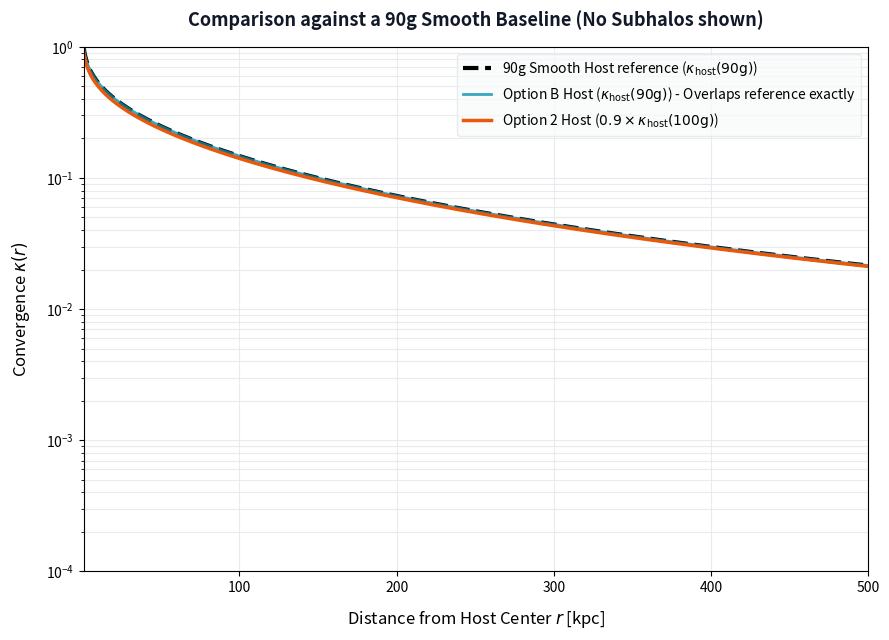

Recreate this plot in Python.
import numpy as np
import matplotlib.pyplot as plt
import os

# 1. NFW profile function
def Fg(x):
    x = np.atleast_1d(x)
    res = np.zeros_like(x)
    
    idx = x > 1
    if np.any(idx):
        xx = x[idx]
        t = np.arctan(np.sqrt((xx - 1.0) / (xx + 1.0))) / np.sqrt(xx**2 - 1.0)
        res[idx] = (1.0 - 2.0 * t) / (xx**2 - 1.0)
        
    idx = x < 1
    if np.any(idx):
        xx = x[idx]
        t = np.arctanh(np.sqrt((1.0 - xx) / (xx + 1.0))) / np.sqrt(1.0 - xx**2)
        res[idx] = (1.0 - 2.0 * t) / (xx**2 - 1.0)
        
    idx = np.isclose(x, 1.0)
    if np.any(idx):
        res[idx] = 1.0 / 3.0
        
    return res

def get_nfw_params(M, z, H0=70.0, Om=0.3):
    Ez = np.sqrt(Om * (1.0 + z)**3 + (1.0 - Om))
    G = 4.30091e-9
    H = H0 * Ez
    rho_crit_z = 3.0 * H**2 / (8.0 * np.pi * G)
    r200 = (3.0 * M / (4.0 * np.pi * 200.0 * rho_crit_z))**(1.0 / 3.0)
    c = 5.71 * (M / 2e12)**(-0.084) * (1.0 + z)**(-0.47)
    rs = r200 / c
    rhos = 200.0 * rho_crit_z * (c**3) / (3.0 * (np.log(1.0 + c) - c / (1.0 + c)))
    return rs, rhos

def get_sigmac(zl, zs, H0=70.0, Om=0.3):
    def comoving_distance(z):
        from scipy.integrate import quad
        integrand = lambda zp: 1.0 / np.sqrt(Om * (1.0 + zp)**3 + (1.0 - Om))
        dist, _ = quad(integrand, 0.0, z)
        return (299792.458 / H0) * dist
    Dl = comoving_distance(zl) / (1.0 + zl)
    Ds = comoving_distance(zs) / (1.0 + zs)
    Dls = Ds - Dl * (1.0 + zl) / (1.0 + zs)
    return (299792.458**2 * Ds) / (4.0 * np.pi * 4.30091e-9 * Dl * Dls)

def kappa_NFW(d_mpc, M, rs, rhos, sigmac):
    kappa0 = rs * rhos / sigmac
    x = d_mpc / rs
    return 2.0 * kappa0 * Fg(x)

# 2. Main execution
if __name__ == "__main__":
    zl = 0.5
    zs = 2.0
    sigmac = get_sigmac(zl, zs)
    
    M_total = 1e14  # 100g total mass
    m_sub = 1e13   # 10g subhalo (10% mass fraction)
    
    # Radii from 1 to 500 kpc
    r_kpc = np.linspace(1.0, 500.0, 1000)
    r_mpc = r_kpc / 1000.0
    
    # NFW parameters
    rs_total, rhos_total = get_nfw_params(M_total, zl)
    rs_90, rhos_90 = get_nfw_params(M_total - m_sub, zl)
    
    # 1. 90g Smooth Host (The baseline suggested by user)
    k_smooth_90 = kappa_NFW(r_mpc, M_total - m_sub, rs_90, rhos_90, sigmac)
    
    # 2. Option B host (exactly 90g NFW)
    k_B_host = kappa_NFW(r_mpc, M_total - m_sub, rs_90, rhos_90, sigmac)
    
    # 3. Option 2 host (amplitude-scaled: 0.9 * 100g NFW)
    k_smooth_100 = kappa_NFW(r_mpc, M_total, rs_total, rhos_total, sigmac)
    k_opt2_host = 0.9 * k_smooth_100
    
    # Plotting
    plt.figure(figsize=(9, 6.5))
    
    # The 90g Smooth reference line
    plt.plot(r_kpc, k_smooth_90, color='black', linestyle='--', linewidth=3.0,
             label=r'90g Smooth Host reference ($\kappa_{\rm host}(90\rm g)$)')
    
    # Option B host
    plt.plot(r_kpc, k_B_host, color='#0891b2', linestyle='-', linewidth=2.0, alpha=0.8,
             label=r'Option B Host ($\kappa_{\rm host}(90\rm g)$) - Overlaps reference exactly')
             
    # Option 2 host
    plt.plot(r_kpc, k_opt2_host, color='#ea580c', linestyle='-', linewidth=2.5,
             label=r'Option 2 Host ($0.9 \times \kappa_{\rm host}(100\rm g)$)')
    
    plt.yscale('log')
    plt.title('Comparison against a 90g Smooth Baseline (No Subhalos shown)', 
              fontsize=13, fontweight='bold', pad=15, color='#111827')
    plt.xlabel('Distance from Host Center $r$ [kpc]', fontsize=12, labelpad=10)
    plt.ylabel(r'Convergence $\kappa(r)$', fontsize=12, labelpad=10)
    
    plt.grid(True, which="both", ls="-", color='#e5e7eb', alpha=0.8)
    plt.legend(frameon=True, facecolor='#f9fafb', edgecolor='#e5e7eb', fontsize=10)
    
    plt.xlim(1.0, 500.0)
    plt.ylim(1e-4, 1.0)
    
    plt.tight_layout()
    
    os.makedirs('plots', exist_ok=True)
    plot_path = 'plots/comparison_with_90g.png'
    plt.savefig(plot_path, dpi=300, facecolor='#ffffff')
    print(f"Saved plot to {plot_path}")
